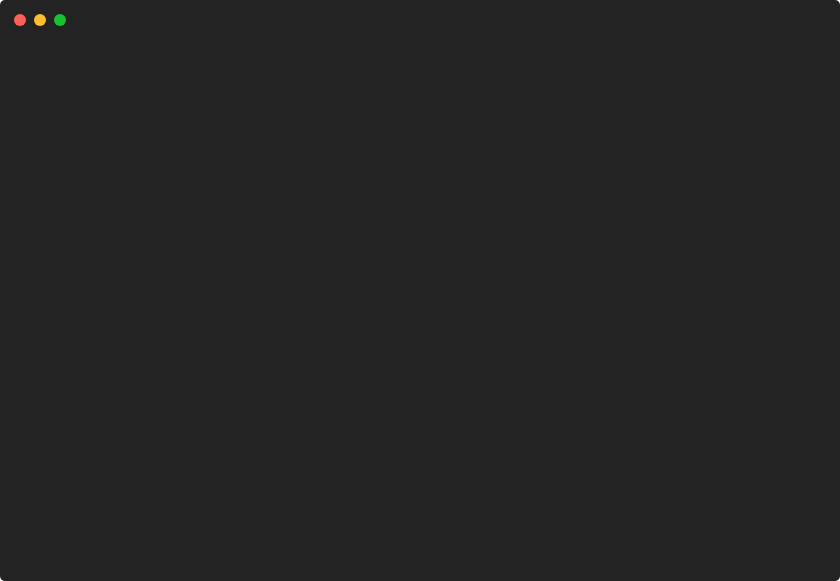
t = 0.00 s
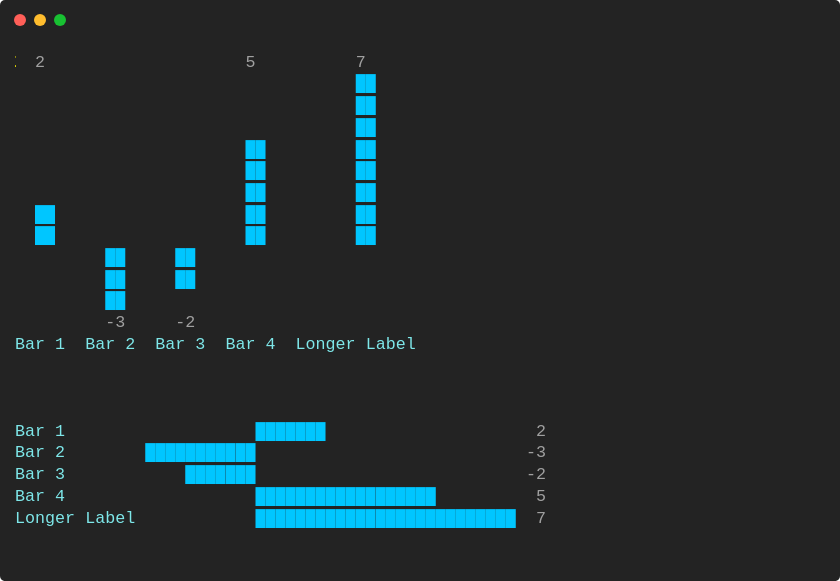
t = 0.87 s
t = 1.75 s: frame unchanged from t = 0.87 s, image omitted
t = 2.62 s: frame unchanged from t = 0.87 s, image omitted
t = 3.50 s: frame unchanged from t = 0.87 s, image omitted
t = 4.37 s: frame unchanged from t = 0.87 s, image omitted

The animated SVG that drew these frames (rendered in a browser with its animation timeline set to each time). Animation: 1 CSS @keyframes rule; one cycle of 5.25 s, repeats indefinitely.

<svg xmlns="http://www.w3.org/2000/svg" xmlns:xlink="http://www.w3.org/1999/xlink" width="840" height="581.04"><rect width="840" height="581.04" rx="5" ry="5" class="a"></rect><svg y="0%" x="0%"><circle cx="20" cy="20" r="6" class="b"></circle><circle cx="40" cy="20" r="6" class="c"></circle><circle cx="60" cy="20" r="6" class="d"></circle></svg><svg height="521.04" viewBox="0 0 80 52.104" width="800" x="15" xmlns="http://www.w3.org/2000/svg" xmlns:xlink="http://www.w3.org/1999/xlink" y="50"><style>.e, .g, .f {
	font-family:
			'Courier New'
			Roboto,
			Helvetica,
			Arial,
			sans-serif,
			'Apple Color Emoji',
			'Segoe UI Emoji' !important;
}.a{fill:rgb(35,35,35)}.b{fill:#ff5f58}.c{fill:#ffbd2e}.d{fill:#18c132}.e{font-family:'JetBrainsMono',Monaco,Consolas,Menlo,'Bitstream Vera Sans Mono','Powerline Symbols',monospace}.f{fill:rgb(160,160,160);white-space:pre}.g{fill:rgb(255,241,0);font-weight:bold;white-space:pre}.h{fill:rgb(0,198,255);white-space:pre}.i{fill:rgb(126,231,233);white-space:pre}.j{fill:transparent}.l{animation-duration:5.246728s;animation-iteration-count:infinite;animation-name:k;animation-timing-function:steps(1,end)}@keyframes k{0%{transform:translateX(-0px)}4.7%{transform:translateX(-80px)}4.7%{transform:translateX(-160px)}4.7%{transform:translateX(-240px)}4.7%{transform:translateX(-320px)}100%{transform:translateX(-400px)}}</style><g font-family="'JetBrainsMono',Monaco, Consolas, Menlo, &#x27;Bitstream Vera Sans Mono&#x27;, &#x27;Powerline Symbols&#x27;, monospace" font-size="1.67" class="e"><defs><symbol id="1"><text x="0" y="1.67" class="f">#</text><text x="2.004" y="1.67" class="g">Chart</text><text x="8.016" y="1.67" class="g">example</text><text x="16.032" y="1.67" class="g">with</text><text x="21.041999999999998" y="1.67" class="g">mixed</text><text x="27.054" y="1.67" class="g">values</text><text x="34.068" y="1.67" class="g">(note</text><text x="40.08" y="1.67" class="g">screen</text><text x="47.093999999999994" y="1.67" class="g">space</text><text x="53.105999999999995" y="1.67" class="g">usage</text><text x="59.117999999999995" y="1.67" class="g">in</text><text x="62.123999999999995" y="1.67" class="g">case</text><text x="67.134" y="1.67" class="g">when</text><text x="72.14399999999999" y="1.67" class="g">ABSOLUTE</text></symbol><symbol id="2"><text x="1.002" y="1.67" class="g">values</text><text x="8.016" y="1.67" class="g">of</text><text x="11.021999999999998" y="1.67" class="g">negative</text><text x="20.04" y="1.67" class="g">and</text><text x="24.048" y="1.67" class="g">positive</text><text x="33.065999999999995" y="1.67" class="g">parts</text><text x="39.077999999999996" y="1.67" class="g">are</text><text x="43.086" y="1.67" class="g">differ</text><text x="50.1" y="1.67" class="g">too</text><text x="54.108" y="1.67" class="g">much)</text></symbol><symbol id="3"><text x="2.004" y="1.67" class="f">2</text><text x="23.045999999999996" y="1.67" class="f">5</text><text x="34.068" y="1.67" class="f">7</text></symbol><symbol id="4"><text x="34.068" y="1.67" class="h">██</text></symbol><symbol id="5"><text x="23.045999999999996" y="1.67" class="h">██</text><text x="34.068" y="1.67" class="h">██</text></symbol><symbol id="6"><text x="2.004" y="1.67" class="h">██</text><text x="23.045999999999996" y="1.67" class="h">██</text><text x="34.068" y="1.67" class="h">██</text></symbol><symbol id="7"><text x="9.017999999999999" y="1.67" class="h">██</text><text x="16.032" y="1.67" class="h">██</text></symbol><symbol id="8"><text x="9.017999999999999" y="1.67" class="h">██</text></symbol><symbol id="9"><text x="9.017999999999999" y="1.67" class="f">-3</text><text x="16.032" y="1.67" class="f">-2</text></symbol><symbol id="10"><text x="0" y="1.67" class="i">Bar</text><text x="4.008" y="1.67" class="i">1</text><text x="7.013999999999999" y="1.67" class="i">Bar</text><text x="11.021999999999998" y="1.67" class="i">2</text><text x="14.027999999999999" y="1.67" class="i">Bar</text><text x="18.035999999999998" y="1.67" class="i">3</text><text x="21.041999999999998" y="1.67" class="i">Bar</text><text x="25.05" y="1.67" class="i">4</text><text x="28.055999999999997" y="1.67" class="i">Longer</text><text x="35.06999999999999" y="1.67" class="i">Label</text></symbol><symbol id="11"><text x="0" y="1.67" class="i">Bar</text><text x="4.008" y="1.67" class="i">1</text><text x="24.048" y="1.67" class="h">███████</text><text x="52.104" y="1.67" class="f">2</text></symbol><symbol id="12"><text x="0" y="1.67" class="i">Bar</text><text x="4.008" y="1.67" class="i">2</text><text x="13.026" y="1.67" class="h">███████████</text><text x="51.102" y="1.67" class="f">-3</text></symbol><symbol id="13"><text x="0" y="1.67" class="i">Bar</text><text x="4.008" y="1.67" class="i">3</text><text x="17.034" y="1.67" class="h">███████</text><text x="51.102" y="1.67" class="f">-2</text></symbol><symbol id="14"><text x="0" y="1.67" class="i">Bar</text><text x="4.008" y="1.67" class="i">4</text><text x="24.048" y="1.67" class="h">██████████████████</text><text x="52.104" y="1.67" class="f">5</text></symbol><symbol id="15"><text x="0" y="1.67" class="i">Longer</text><text x="7.013999999999999" y="1.67" class="i">Label</text><text x="24.048" y="1.67" class="h">██████████████████████████</text><text x="52.104" y="1.67" class="f">7</text></symbol><symbol id="a"><rect height="24" width="80" x="0" y="0" class="j"></rect></symbol></defs><rect height="52.104" width="80" class="a"></rect><g class="l"><svg x="0" y="0" width="480"><svg x="0"><use xlink:href="#a"></use></svg><svg x="80"><use xlink:href="#a"></use><use xlink:href="#1" y="2.171"></use><use xlink:href="#2" y="4.342"></use><use xlink:href="#3" y="8.684"></use><use xlink:href="#4" y="10.855"></use><use xlink:href="#4" y="13.026"></use><use xlink:href="#4" y="15.197"></use><use xlink:href="#5" y="17.368"></use><use xlink:href="#5" y="19.539"></use><use xlink:href="#5" y="21.71"></use><use xlink:href="#6" y="23.880999999999997"></use><use xlink:href="#6" y="26.052"></use><use xlink:href="#7" y="28.223000000000003"></use><text x="9.017999999999999" y="32.064" class="h">█</text></svg><svg x="160"><use xlink:href="#a"></use><use xlink:href="#1" y="2.171"></use><use xlink:href="#2" y="4.342"></use><use xlink:href="#3" y="8.684"></use><use xlink:href="#4" y="10.855"></use><use xlink:href="#4" y="13.026"></use><use xlink:href="#4" y="15.197"></use><use xlink:href="#5" y="17.368"></use><use xlink:href="#5" y="19.539"></use><use xlink:href="#5" y="21.71"></use><use xlink:href="#6" y="23.880999999999997"></use><use xlink:href="#6" y="26.052"></use><use xlink:href="#7" y="28.223000000000003"></use><use xlink:href="#7" y="30.394"></use><use xlink:href="#8" y="32.565"></use><use xlink:href="#9" y="34.736"></use><use xlink:href="#10" y="36.907000000000004"></use></svg><svg x="240"><use xlink:href="#a"></use><use xlink:href="#1" y="0"></use><use xlink:href="#2" y="2.171"></use><use xlink:href="#3" y="6.513"></use><use xlink:href="#4" y="8.684"></use><use xlink:href="#4" y="10.855"></use><use xlink:href="#4" y="13.026"></use><use xlink:href="#5" y="15.197"></use><use xlink:href="#5" y="17.368"></use><use xlink:href="#5" y="19.539"></use><use xlink:href="#6" y="21.71"></use><use xlink:href="#6" y="23.880999999999997"></use><use xlink:href="#7" y="26.052"></use><use xlink:href="#7" y="28.223000000000003"></use><use xlink:href="#8" y="30.394"></use><use xlink:href="#9" y="32.565"></use><use xlink:href="#10" y="34.736"></use><use xlink:href="#11" y="43.42"></use><use xlink:href="#12" y="45.591"></use><use xlink:href="#13" y="47.76199999999999"></use><text x="0" y="51.603" class="i">Bar</text><text x="4.008" y="51.603" class="i">4</text><text x="24.048" y="51.603" class="h">█</text></svg><svg x="320"><use xlink:href="#a"></use><use xlink:href="#3" y="0"></use><use xlink:href="#4" y="2.171"></use><use xlink:href="#4" y="4.342"></use><use xlink:href="#4" y="6.513"></use><use xlink:href="#5" y="8.684"></use><use xlink:href="#5" y="10.855"></use><use xlink:href="#5" y="13.026"></use><use xlink:href="#6" y="15.197"></use><use xlink:href="#6" y="17.368"></use><use xlink:href="#7" y="19.539"></use><use xlink:href="#7" y="21.71"></use><use xlink:href="#8" y="23.880999999999997"></use><use xlink:href="#9" y="26.052"></use><use xlink:href="#10" y="28.223000000000003"></use><use xlink:href="#11" y="36.907000000000004"></use><use xlink:href="#12" y="39.078"></use><use xlink:href="#13" y="41.248999999999995"></use><use xlink:href="#14" y="43.42"></use><use xlink:href="#15" y="45.591"></use></svg><svg x="400"><use xlink:href="#a"></use><use xlink:href="#4" y="0"></use><use xlink:href="#4" y="2.171"></use><use xlink:href="#5" y="4.342"></use><use xlink:href="#5" y="6.513"></use><use xlink:href="#5" y="8.684"></use><use xlink:href="#6" y="10.855"></use><use xlink:href="#6" y="13.026"></use><use xlink:href="#7" y="15.197"></use><use xlink:href="#7" y="17.368"></use><use xlink:href="#8" y="19.539"></use><use xlink:href="#9" y="21.71"></use><use xlink:href="#10" y="23.880999999999997"></use><use xlink:href="#11" y="32.565"></use><use xlink:href="#12" y="34.736"></use><use xlink:href="#13" y="36.907000000000004"></use><use xlink:href="#14" y="39.078"></use><use xlink:href="#15" y="41.248999999999995"></use><text x="0" y="49.431999999999995" class="f">Restarting</text><text x="11.021999999999998" y="49.431999999999995" class="f">animation...</text></svg></svg></g></g></svg></svg>
